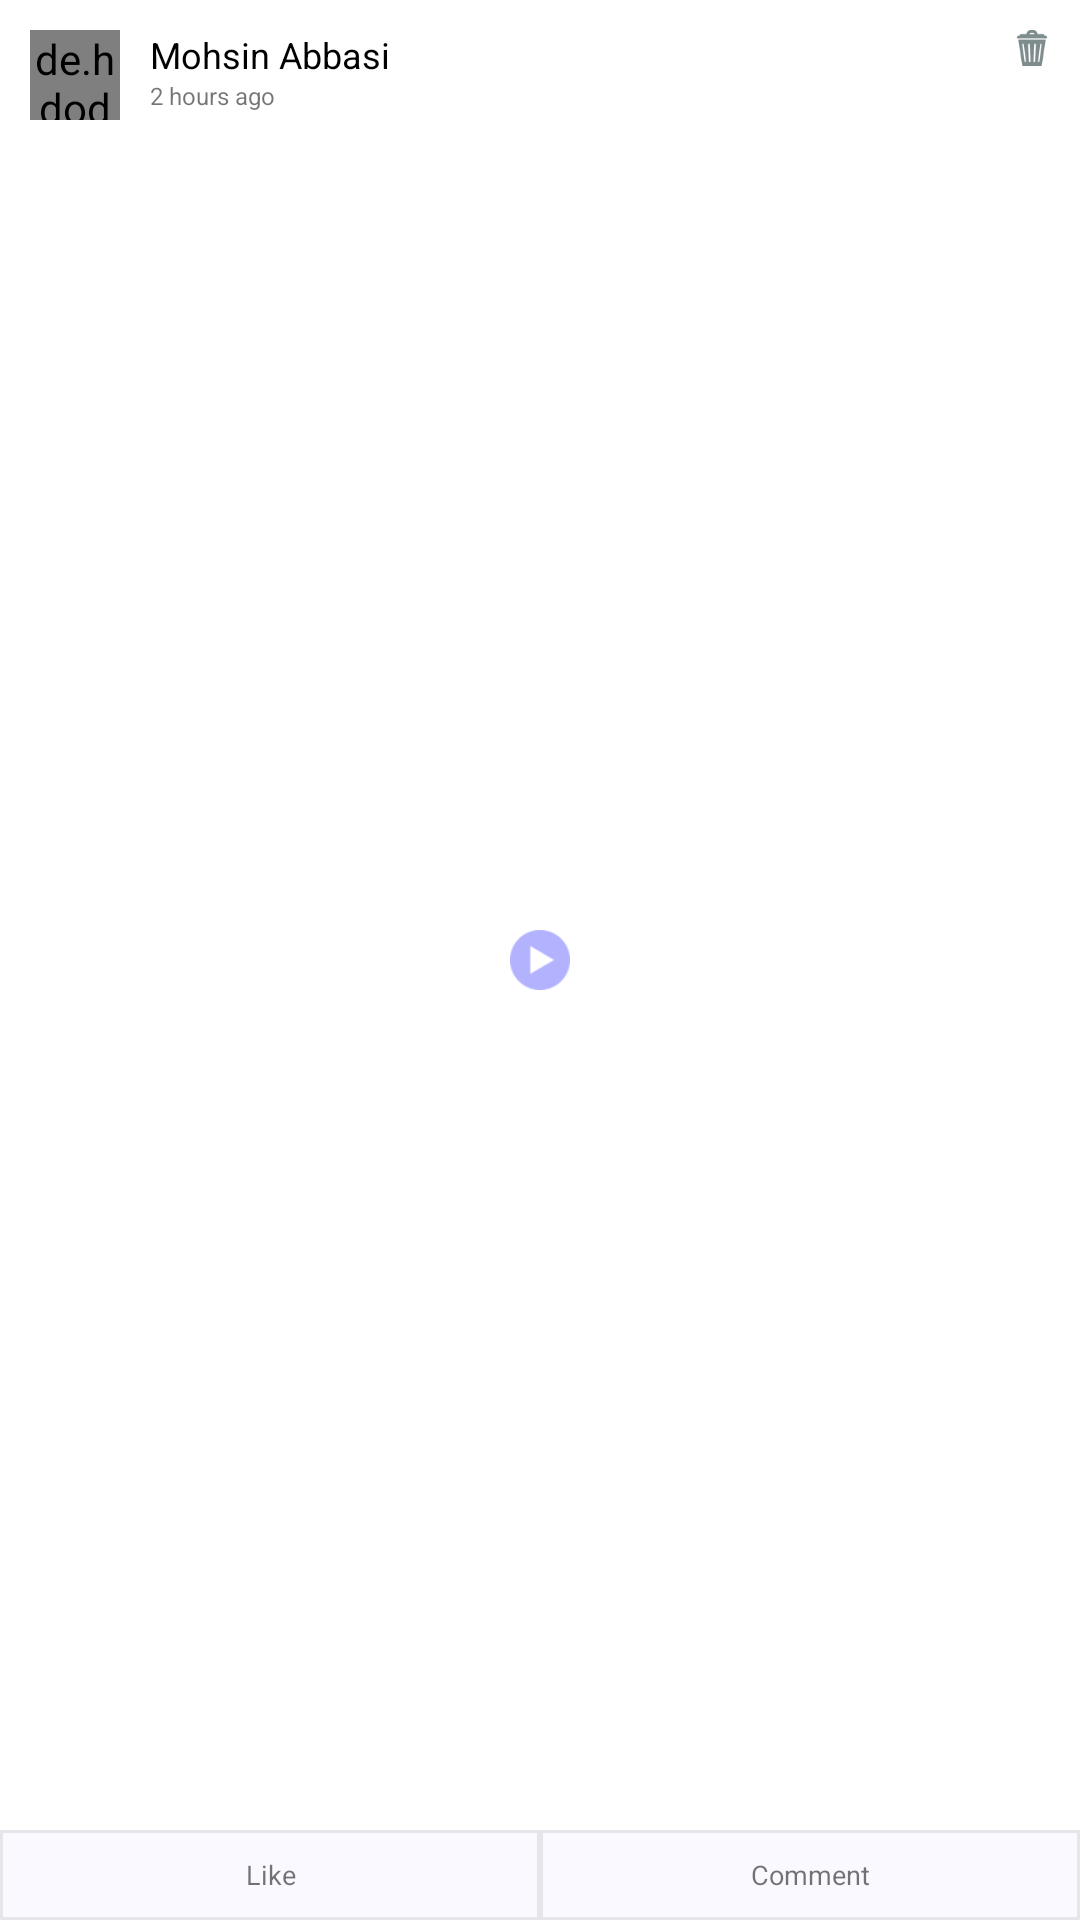

Android layout source for this screen:
<!-- AndroidManifest.xml: application theme AppTheme -->
<!-- res/layout/single_audiopost.xml -->
<?xml version="1.0" encoding="utf-8"?>
<RelativeLayout xmlns:android="http://schemas.android.com/apk/res/android"
    android:background="#FFFFFF"
    android:layout_marginLeft="5dp"
    android:layout_marginRight="5dp"
    android:layout_marginTop="5dp"
    android:layout_width="match_parent"
    android:layout_height="150dp">



    <de.hdodenhof.circleimageview.CircleImageView
        android:id="@+id/profileIV"
        android:layout_width="30dp"
        android:layout_height="30dp"
        android:layout_margin="10dp"
        android:src="@mipmap/mohsin"
        />

    <TextView
        android:textColor="#000000"
        android:textSize="12sp"
        android:text="Mohsin Abbasi"
        android:id="@+id/usernameTV"
        android:layout_alignTop="@+id/profileIV"
        android:layout_toRightOf="@+id/profileIV"
        android:layout_width="wrap_content"
        android:layout_height="wrap_content" />

    <TextView
        android:id="@+id/dateTV"
        android:layout_width="wrap_content"
        android:layout_height="wrap_content"
        android:layout_below="@+id/usernameTV"
        android:layout_toEndOf="@+id/profileIV"
        android:layout_toRightOf="@+id/profileIV"
        android:text="2 hours ago"
        android:textSize="8sp" />

    <LinearLayout
        android:orientation="horizontal"
        android:layout_alignParentBottom="true"
        android:id="@+id/buttonholderLL"
        android:layout_width="fill_parent"
        android:layout_height="30dp">

        <TextView
            android:id="@+id/likeTV"
            android:textSize="9sp"
            android:gravity="center"
            android:text="Like"
            android:background="@drawable/flatrectangle_profiletab"
            android:layout_weight="1"
            android:layout_width="fill_parent"
            android:layout_height="fill_parent" />
        <TextView
            android:id="@+id/commentTV"
            android:textSize="9sp"
            android:gravity="center"
            android:text="Comment"
            android:background="@drawable/flatrectangle_profiletab"
            android:layout_weight="1"
            android:layout_width="fill_parent"
            android:layout_height="fill_parent" />


    </LinearLayout>

    <ImageView
        android:id="@+id/stopIV"
        android:layout_width="20dp"
        android:layout_height="20dp"
        android:layout_centerInParent="true"
        android:src="@mipmap/profilestop"
        android:visibility="invisible" />

    <ImageView
        android:id="@+id/playIV"
        android:layout_width="20dp"
        android:layout_height="20dp"
        android:layout_centerInParent="true"
        android:src="@mipmap/profileplay" />

    <ImageView
        android:layout_margin="10dp"
        android:id="@+id/deleteIV"
        android:layout_width="12dp"
        android:layout_height="12dp"
        android:layout_alignParentEnd="true"
        android:layout_alignParentRight="true"
        android:layout_alignParentTop="true"
        android:src="@mipmap/trash" />




</RelativeLayout>
<!-- resources referenced by this layout -->
<resources>
  <!-- drawable flatrectangle_profiletab (drawable) -->
  <?xml version="1.0" encoding="utf-8"?>
  <selector xmlns:android="http://schemas.android.com/apk/res/android">
      <item>
          <shape android:shape="rectangle">
              
              <solid android:color="#f9f9ff"/>
              
              <stroke android:color="#e6e6ea" android:width="1dp"/>
              <corners android:radius="0dp"/>
          </shape>
      </item>
  </selector>
  <!-- mipmap mohsin: png bitmap (mipmap-hdpi, 436060 bytes) -->
  <!-- mipmap profileplay: png bitmap (mipmap-hdpi, 1325 bytes) -->
  <!-- mipmap profilestop: png bitmap (mipmap-hdpi, 765 bytes) -->
  <!-- mipmap trash: png bitmap (mipmap-hdpi, 1840 bytes) -->
  <style name="AppTheme" parent="Theme.AppCompat.Light.NoActionBar">
          
          <item name="android:windowBackground">@null</item>
          <item name="colorPrimary">@color/colorPrimary</item>
          <item name="colorPrimaryDark">@color/colorPrimaryDark</item>
          <item name="colorAccent">@color/colorAccent</item>
      </style>
  <!-- not gathered from this repository: default colours our renderer supplied (Android Studio template values) -->
  <color name="colorPrimary">#FF6200EE</color>
  <color name="colorPrimaryDark">#FF3700B3</color>
  <color name="colorAccent">#FF03DAC5</color>
</resources>
